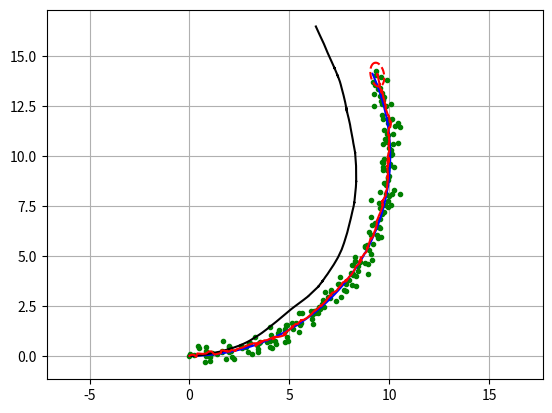

Python code for this plot:

import math

import matplotlib.pyplot as plt
import numpy as np

# Covariance for EKF simulation
Q = np.diag([
    0.1,  # variance of location on x-axis
    0.1,  # variance of location on y-axis
    np.deg2rad(1.0),  # variance of yaw angle
    1.0  # variance of velocity
]) ** 2  # predict state covariance
R = np.diag([1.0, 1.0]) ** 2  # Observation x,y position covariance

#  Simulation parameter
INPUT_NOISE = np.diag([1.0, np.deg2rad(30.0)]) ** 2
GPS_NOISE = np.diag([0.5, 0.5]) ** 2

DT = 0.1  # time tick [s]
SIM_TIME = 20.0  # simulation time [s]

show_animation = True


def calc_input():
    v = 1.0  # [m/s]
    yawrate = 0.1  # [rad/s]
    u = np.array([[v], [yawrate]])
    return u


def observation(xTrue, xd, u):
    xTrue = motion_model(xTrue, u)

    # add noise to gps x-y
    z = observation_model(xTrue) + GPS_NOISE @ np.random.randn(2, 1)

    # add noise to input
    ud = u + INPUT_NOISE @ np.random.randn(2, 1)

    xd = motion_model(xd, ud)

    return xTrue, z, xd, ud


def motion_model(x, u):
    F = np.array([[1.0, 0, 0, 0],
                  [0, 1.0, 0, 0],
                  [0, 0, 1.0, 0],
                  [0, 0, 0, 0]])

    B = np.array([[DT * math.cos(x[2, 0]), 0],
                  [DT * math.sin(x[2, 0]), 0],
                  [0.0, DT],
                  [1.0, 0.0]])

    x = F @ x + B @ u

    return x


def observation_model(x):
    H = np.array([
        [1, 0, 0, 0],
        [0, 1, 0, 0]
    ])

    z = H @ x

    return z


def jacob_f(x, u):
    """
    Jacobian of Motion Model
    motion model
    x_{t+1} = x_t+v*dt*cos(yaw)
    y_{t+1} = y_t+v*dt*sin(yaw)
    yaw_{t+1} = yaw_t+omega*dt
    v_{t+1} = v{t}
    so
    dx/dyaw = -v*dt*sin(yaw)
    dx/dv = dt*cos(yaw)
    dy/dyaw = v*dt*cos(yaw)
    dy/dv = dt*sin(yaw)
    """
    yaw = x[2, 0]
    v = u[0, 0]
    jF = np.array([
        [1.0, 0.0, -DT * v * math.sin(yaw), DT * math.cos(yaw)],
        [0.0, 1.0, DT * v * math.cos(yaw), DT * math.sin(yaw)],
        [0.0, 0.0, 1.0, 0.0],
        [0.0, 0.0, 0.0, 1.0]])

    return jF


def jacob_h():
    # Jacobian of Observation Model
    jH = np.array([
        [1, 0, 0, 0],
        [0, 1, 0, 0]
    ])

    return jH


def ekf_estimation(xEst, PEst, z, u):
    #  Predict
    xPred = motion_model(xEst, u)
    jF = jacob_f(xEst, u)
    PPred = jF @ PEst @ jF.T + Q

    #  Update
    jH = jacob_h()
    zPred = observation_model(xPred)
    y = z - zPred
    S = jH @ PPred @ jH.T + R
    K = PPred @ jH.T @ np.linalg.inv(S)
    xEst = xPred + K @ y
    PEst = (np.eye(len(xEst)) - K @ jH) @ PPred
    return xEst, PEst


def plot_covariance_ellipse(xEst, PEst):  # pragma: no cover
    Pxy = PEst[0:2, 0:2]
    eigval, eigvec = np.linalg.eig(Pxy)

    if eigval[0] >= eigval[1]:
        bigind = 0
        smallind = 1
    else:
        bigind = 1
        smallind = 0

    t = np.arange(0, 2 * math.pi + 0.1, 0.1)
    a = math.sqrt(eigval[bigind])
    b = math.sqrt(eigval[smallind])
    x = [a * math.cos(it) for it in t]
    y = [b * math.sin(it) for it in t]
    angle = math.atan2(eigvec[bigind, 1], eigvec[bigind, 0])
    rot = np.array([[math.cos(angle), math.sin(angle)],
                    [-math.sin(angle), math.cos(angle)]])
    fx = rot @ (np.array([x, y]))
    px = np.array(fx[0, :] + xEst[0, 0]).flatten()
    py = np.array(fx[1, :] + xEst[1, 0]).flatten()
    plt.plot(px, py, "--r")


def main():
    time = 0.0

    # State Vector [x y yaw v]'
    xEst = np.zeros((4, 1))
    xTrue = np.zeros((4, 1))
    PEst = np.eye(4)

    xDR = np.zeros((4, 1))  # Dead reckoning

    # history
    hxEst = xEst
    hxTrue = xTrue
    hxDR = xTrue
    hz = np.zeros((2, 1))

    while SIM_TIME >= time:
        time += DT
        u = calc_input()

        xTrue, z, xDR, ud = observation(xTrue, xDR, u)

        xEst, PEst = ekf_estimation(xEst, PEst, z, ud)

        # store data history
        hxEst = np.hstack((hxEst, xEst))
        hxDR = np.hstack((hxDR, xDR))
        hxTrue = np.hstack((hxTrue, xTrue))
        hz = np.hstack((hz, z))

        if show_animation:
            plt.cla()
            # for stopping simulation with the esc key.
            plt.gcf().canvas.mpl_connect('key_release_event',
                    lambda event: [exit(0) if event.key == 'escape' else None])
            plt.plot(hz[0, :], hz[1, :], ".g")
            plt.plot(hxTrue[0, :].flatten(),
                     hxTrue[1, :].flatten(), "-b")
            plt.plot(hxDR[0, :].flatten(),
                     hxDR[1, :].flatten(), "-k")
            plt.plot(hxEst[0, :].flatten(),
                     hxEst[1, :].flatten(), "-r")
            plot_covariance_ellipse(xEst, PEst)
            plt.axis("equal")
            plt.grid(True)
            plt.pause(0.001)


if __name__ == '__main__':
    main()